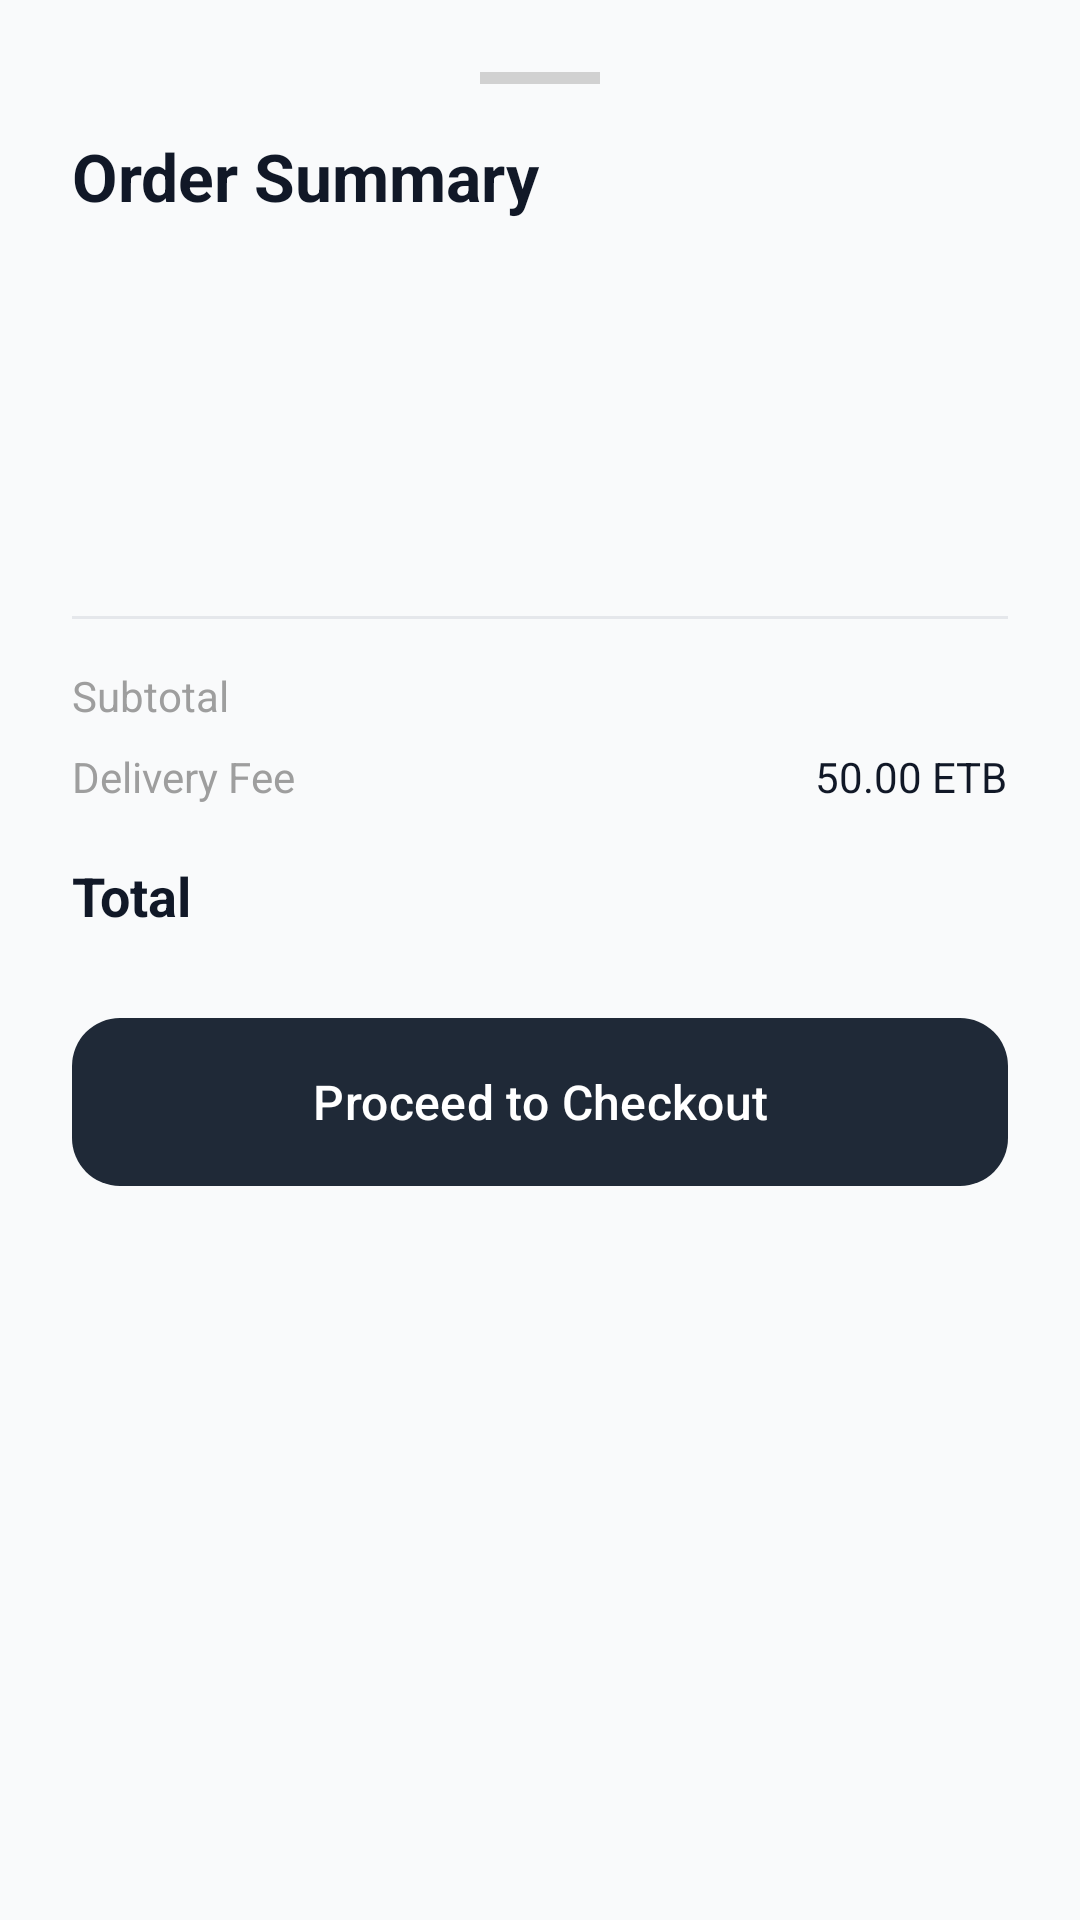

Layout XML and referenced resources for this Android screen:
<!-- AndroidManifest.xml: application theme Theme.HelloDelivery -->
<!-- res/layout/dialog_cart.xml -->
<?xml version="1.0" encoding="utf-8"?>
<LinearLayout xmlns:android="http://schemas.android.com/apk/res/android"
    xmlns:app="http://schemas.android.com/apk/res-auto"
    android:layout_width="match_parent"
    android:layout_height="wrap_content"
    android:orientation="vertical"
    android:padding="24dp"
    android:background="@drawable/bottom_sheet_background">

    <View
        android:layout_width="40dp"
        android:layout_height="4dp"
        android:layout_gravity="center_horizontal"
        android:layout_marginBottom="16dp"
        android:background="#D1D1D1" />

    <TextView
        android:layout_width="match_parent"
        android:layout_height="wrap_content"
        android:text="Order Summary"
        android:textSize="22sp"
        android:textStyle="bold"
        android:textColor="@color/on_surface"
        android:layout_marginBottom="16dp" />

    <androidx.recyclerview.widget.RecyclerView
        android:id="@+id/cart_recycler_view"
        android:layout_width="match_parent"
        android:layout_height="wrap_content"
        android:minHeight="100dp"
        android:maxHeight="300dp"
        app:layoutManager="androidx.recyclerview.widget.LinearLayoutManager" />

    <View
        android:layout_width="match_parent"
        android:layout_height="1dp"
        android:background="@color/divider"
        android:layout_marginTop="16dp"
        android:layout_marginBottom="16dp" />

    <LinearLayout
        android:layout_width="match_parent"
        android:layout_height="wrap_content"
        android:orientation="horizontal"
        android:layout_marginBottom="8dp">
        <TextView
            android:layout_width="0dp"
            android:layout_height="wrap_content"
            android:layout_weight="1"
            android:text="Subtotal"
            android:textColor="@color/gray" />
        <TextView
            android:id="@+id/cart_subtotal"
            android:layout_width="wrap_content"
            android:layout_height="wrap_content"
            android:textColor="@color/on_surface" />
    </LinearLayout>

    <LinearLayout
        android:layout_width="match_parent"
        android:layout_height="wrap_content"
        android:orientation="horizontal"
        android:layout_marginBottom="8dp">
        <TextView
            android:layout_width="0dp"
            android:layout_height="wrap_content"
            android:layout_weight="1"
            android:text="Delivery Fee"
            android:textColor="@color/gray" />
        <TextView
            android:id="@+id/cart_delivery_fee"
            android:layout_width="wrap_content"
            android:layout_height="wrap_content"
            android:text="50.00 ETB"
            android:textColor="@color/on_surface" />
    </LinearLayout>

    <LinearLayout
        android:layout_width="match_parent"
        android:layout_height="wrap_content"
        android:orientation="horizontal"
        android:layout_marginTop="8dp">
        <TextView
            android:layout_width="0dp"
            android:layout_height="wrap_content"
            android:layout_weight="1"
            android:text="Total"
            android:textSize="18sp"
            android:textStyle="bold"
            android:textColor="@color/on_surface" />
        <TextView
            android:id="@+id/cart_total_price"
            android:layout_width="wrap_content"
            android:layout_height="wrap_content"
            android:textSize="20sp"
            android:textStyle="bold"
            android:textColor="@color/primary" />
    </LinearLayout>

    <com.google.android.material.button.MaterialButton
        android:id="@+id/btn_checkout"
        style="@style/Widget.Material3.Button.TonalButton"
        android:layout_width="match_parent"
        android:layout_height="64dp"
        android:layout_marginTop="24dp"
        android:text="Proceed to Checkout"
        android:textSize="16sp"
        app:cornerRadius="16dp" />

</LinearLayout>
<!-- resources referenced by this layout -->
<resources>
  <color name="divider">#E5E7EB</color>
  <color name="gray">#9E9E9E</color>
  <color name="on_surface">#111827</color>
  <color name="primary">#FF6B00</color>
  <style name="Theme.HelloDelivery" parent="Base.Theme.HelloDelivery" />
  <style name="Base.Theme.HelloDelivery" parent="Theme.Material3.DayNight.NoActionBar">
          
          <item name="colorPrimary">@color/primary</item>
          <item name="colorOnPrimary">@color/on_primary</item>
          <item name="colorPrimaryContainer">@color/primary_light</item>
          <item name="colorOnPrimaryContainer">@color/primary_dark</item>
  
          <item name="colorSecondary">@color/secondary</item>
          <item name="colorOnSecondary">@color/white</item>
          <item name="colorSecondaryContainer">@color/secondary_light</item>
          <item name="colorOnSecondaryContainer">@color/white</item>
  
          <item name="android:windowBackground">@color/background</item>
          <item name="colorSurface">@color/surface</item>
          <item name="colorOnSurface">@color/on_surface</item>
  
          <item name="colorError">@color/error</item>
          <item name="colorOnError">@color/white</item>
  
          
          <item name="android:statusBarColor">@color/surface</item>
          <item name="android:windowLightStatusBar">true</item>
          <item name="android:navigationBarColor">@color/surface</item>
          <item name="android:windowLightNavigationBar" tools:targetApi="27">true</item>
  
          
      </style>
  <color name="on_primary">#FFFFFF</color>
  <color name="primary_light">#FFF0E0</color>
  <color name="primary_dark">#E65F00</color>
  <color name="secondary">#111827</color>
  <color name="white">#FFFFFF</color>
  <color name="secondary_light">#1F2937</color>
  <color name="background">#F9FAFB</color>
  <color name="surface">#FFFFFF</color>
  <color name="error">#EF4444</color>
</resources>
